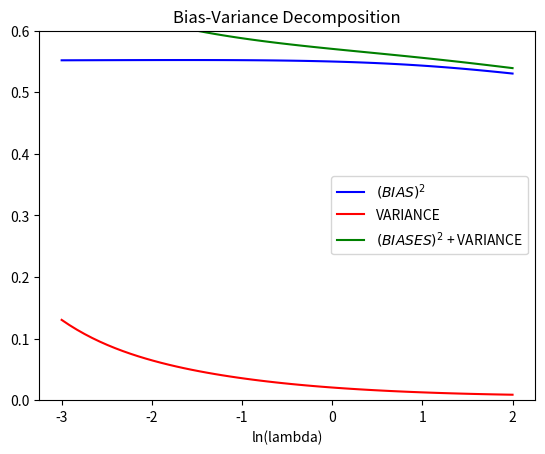

Recreate this plot in Python.
# [redacted]
# [redacted]

import numpy as np
import matplotlib.pyplot as plt

np.random.seed(33)
def radial_basis(a_dataset):
    stddev_2 = np.square(0.1)
    mu_dataset = np.linspace(0, 1, 25)
    gausses_list = []
    for j in range(N_DATAPOINTS):
        datapoint = a_dataset[j]
        gauss = np.exp((-(np.square(datapoint - mu_dataset)) / (2 * stddev_2)))
        gausses_list.append(gauss)
    gausses_list = np.asarray(gausses_list)
    gausses_list = np.column_stack((np.ones(25), gausses_list))
    return gausses_list

def calculate_weight_individual(XData, tData, lamba):
    lambda_reg = (np.eye(26) * lamba)
    gauss_phi = radial_basis(XData)
    weight = (np.linalg.inv((gauss_phi.T @ gauss_phi) + lambda_reg)) @ (gauss_phi.T) @ tData
    return weight

def get_weights(lamba):
    Weights = []
    for datasets in range(L_DATASETS):
        temp = calculate_weight_individual(Big_X[datasets], Big_t[datasets], lamba)
        Weights.append(temp)
    return Weights

def f_bar_of_x(XData, tData, lamba):
    fbar = 0
    for i in range(L_DATASETS):
        current_weight = calculate_weight_individual(XData[i], tData[i], lamba)
        # current_weight = X @ current_weight
        fbar += current_weight
    return (fbar/L_DATASETS) # average of all the weights

def bias_2(XData, tData, lamba):
    basisX = radial_basis(XData) #((np.linspace(0, 1, 25)))
    true_h = np.sin(2*np.pi*XData)
    prediction = basisX @ f_bar_of_x(XData, tData, lamba)
    # prediction = f_bar_of_x(XData, tData, lamba)
    bias2 = np.mean(np.square(prediction - true_h))
    return bias2

def variance(XData, tData, lamba):
    Fbar = f_bar_of_x(XData, tData, lamba)
    basisX = radial_basis(XData)
    Weights = get_weights(lamba)
    variance = 0
    for weight in Weights:
        variance += np.square(((basisX @ weight) - (basisX @ Fbar)))
    variance = variance / L_DATASETS
    variance = np.sum(variance) / N_DATAPOINTS
    return variance

def cost_function(prediction, target):
    loss = np.sum(np.square(prediction - target))
    return loss/1000

L_DATASETS = 100
N_DATAPOINTS = 25

Big_X = []
Big_t = []

# Generate the datasets Required
for i in range(L_DATASETS):
    # generate the X and t
    X = np.random.uniform(low = 0.0, high = 1.0, size = N_DATAPOINTS)
    t = (np.sin(2 * (np.pi) * X)) + (np.random.normal(loc = 0.0, scale = 0.3, size = X.shape))
    # Insert the X and t into lists
    Big_X.append(X)
    Big_t.append(t)

Big_X = np.asarray(Big_X)
Big_t = np.asarray(Big_t)

# Test Dataset
X_test_dataset = np.random.uniform(low = 0.0, high = 1.0, size = 1000)
t_test_dataset = (np.sin(2 * (np.pi) * X_test_dataset)) + (np.random.normal(loc = 0.0, scale = 0.3, size = X_test_dataset.shape))

radial_basis_X_test = radial_basis(X_test_dataset)

ALL_BIASES = []
ALL_VARIANCES = []
ALL_BIAS_PLUS_VARIANCES = []
ALL_TEST_ERRORS = []
ALL_ERRORS = []
range_of_lambas = np.exp(np.linspace(-3, 2, 60)) # np.arange(np.exp(-3), np.exp(2), step = 0.1)
for Lambda in range_of_lambas:
    BIAS = bias_2(Big_X, Big_t, Lambda)
    ALL_BIASES.append(BIAS)

    VARIANCE = variance(Big_X, Big_t, Lambda)
    ALL_VARIANCES.append(VARIANCE)
# 
    BIAS_PLUS_VARIANCES = BIAS + VARIANCE
    ALL_BIAS_PLUS_VARIANCES.append(BIAS_PLUS_VARIANCES)
    # cost_function((np.linalg.inv(radial_basis(X_test_dataset).T @ radial_basis(X_test_dataset))), t_test_dataset)

print(ALL_BIASES)
plt.ylim([0,0.6])
plt.xlabel('ln(lambda)')
plt.title('Bias-Variance Decomposition')
plt.plot(np.log(range_of_lambas), ALL_BIASES, label="$(BIAS)^2$", color = "blue")
plt.plot(np.log(range_of_lambas), ALL_VARIANCES, label="VARIANCE", color="red")
plt.plot(np.log(range_of_lambas), ALL_BIAS_PLUS_VARIANCES, label="$(BIASES)^2$ + VARIANCE", color="green")
plt.legend()
plt.show()